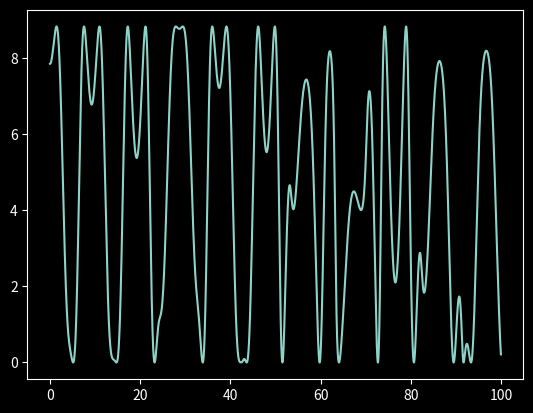
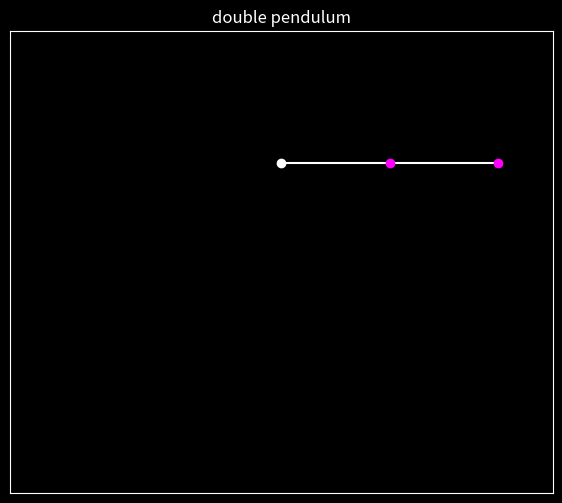

These charts were generated, in order, by the following Python code:
'''
date: 08/03/22
exercise: 8.15

desc: solves the double pendulum system using fourth-order runge kutta, plots the system's energy over time, and animates 
the system 
'''

import numpy as np
import matplotlib.pyplot as plt
from math import cos,sin,pi
from matplotlib.animation import FuncAnimation
plt.style.use('dark_background')

l = 0.4 
m = 1
g = 9.8
t0,tf = 0.0,100.0
N = 10000
h = 1e-3
t_points = np.linspace(t0,tf,N)
r = np.empty((4,N),float)
r[:,0] = [pi/2,pi/2,0,0]

dw1 = lambda r: -( pow(r[2],2)*sin(2*r[0]-2*r[1]) + 2*pow(r[3],2)*sin(r[0]-r[1]) + (g/l)*(sin(r[0]-2*r[1]) + 3*sin(r[0]))  )/( 3 - cos(2*r[0]-2*r[1]) )
dw2 = lambda r: ( 4*pow(r[2],2)*sin(r[0]-r[1]) + pow(r[3],2)*sin(2*r[0]-2*r[1]) + 2*(g/l)*(sin(2*r[0]-r[1]) - sin(r[1]))  )/( 3 - cos(2*r[0]-2*r[1]) )
f = lambda r,t: np.array( [r[2],r[3],dw1(r),dw2(r)] )

for t in range(N-1):
    rt = r[:,t]
    tt = t_points[t]
    k1 = h*f(rt,tt)
    k2 = h*f(rt+0.5*k1,tt+0.5*h)
    k3 = h*f(rt+0.5*k2,tt+0.5*h)
    k4 = h*f(rt+k3,tt+h)
    r[:,t+1] = rt + (k1 + 2*k2 + 2*k3 + k4)/6.0


E = [-m*g*l*(2*cos(2*r[0,t])+cos(r[1,t])) + m*pow(l,2)*(r[2,t]**2 + 0.5*r[3,t]**2 + r[2,t]*r[3,t]*cos(r[0,t]-r[1,t])) for t in range(N)]
plt.plot(t_points,E)
plt.show() 

n = 1000
fig,ax = plt.subplots(1,figsize=(7,6))
pos1 = np.array ( [[ l*sin(r[0,t]) for t in range(N) ],[-l*cos(r[0,t]) for t in range(N)]])
pos2 = np.array([[l*(sin(r[0,t])+sin(r[1,t])) for t in range(N) ],[-l*(cos(r[0,t])+cos(r[1,t])) for t in range(N)]])
pivot, = ax.plot([0],[0],'wo',zorder=2)
m1, = ax.plot(pos1[0,0],pos1[1,0],color='magenta',marker='o',zorder=1)
m2, = ax.plot(pos2[0,0],pos2[1,0],color='magenta',marker='o',zorder=1)
r1, = ax.plot(np.linspace(0,pos1[0,0],n),np.linspace(0,pos1[0,0],n)*pos1[1,0]/pos1[0,0],'w',zorder=0)
m = (pos2[1,0]-pos1[1,0])/(pos2[0,0]-pos1[0,0])
b = pos1[1,0] - m*pos1[0,0]
r2, = ax.plot(np.linspace(pos1[0,0],pos2[0,0],n),m*np.linspace(pos1[0,0],pos2[0,0],n)+b,'w',zorder=0)

def init():
    m1.set_data([],[])
    m2.set_data([],[])
    r1.set_data([],[])
    r2.set_data([],[])

def animate(t):
    m1.set_data(pos1[0,t],pos1[1,t])
    m2.set_data(pos2[0,t],pos2[1,t])
    r1.set_data(np.linspace(0,pos1[0,t],n),np.linspace(0,pos1[0,t],n)*pos1[1,t]/pos1[0,t])
    m = (pos2[1,t]-pos1[1,t])/(pos2[0,t]-pos1[0,t])
    b = pos1[1,t] - m*pos1[0,t]
    r2.set_data(np.linspace(pos1[0,t],pos2[0,t],n),np.linspace(pos1[0,t],pos2[0,t],n)*m+b)

ax.set(xlim=[-1,1],ylim=[-1,0.4],xticks=[],yticks=[],title='double pendulum')
anim = FuncAnimation(fig,animate,frames=N,init_func=init,interval=1)
plt.show()